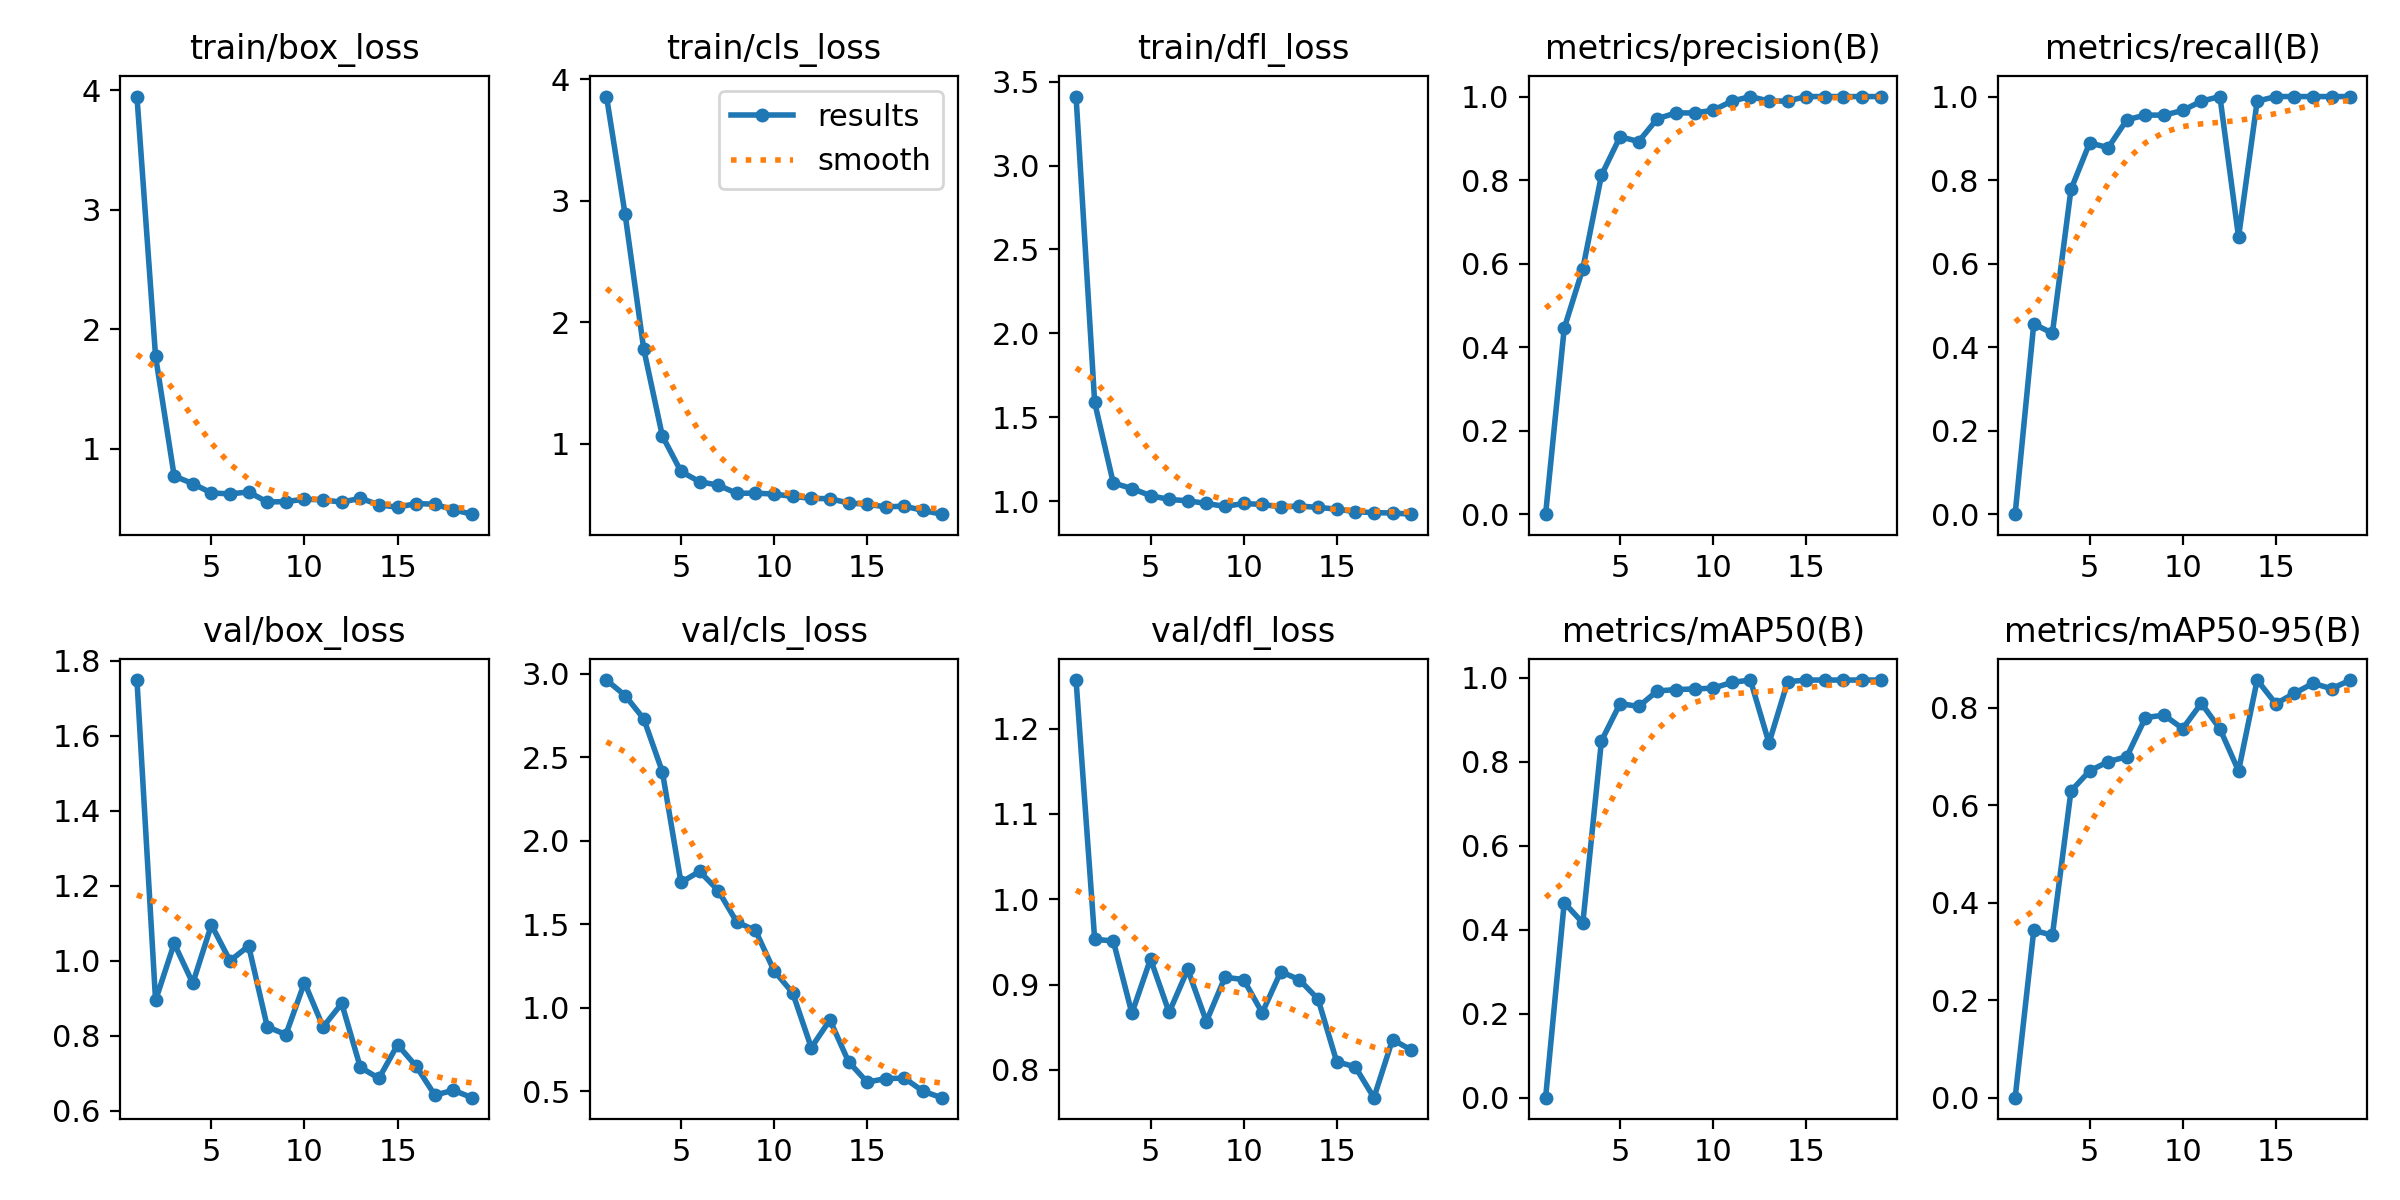

The file beside this chart, header and first rows:
epoch, time, train/box_loss, train/cls_loss, train/dfl_loss, metrics/precision(B), metrics/recall(B), metrics/mAP50(B), metrics/mAP50-95(B), val/box_loss, val/cls_loss, val/dfl_loss, lr/pg0, lr/pg1, lr/pg2
1, 1.537, 3.946, 3.859, 3.411, 0, 0, 0, 0, 1.748, 2.962, 1.257, 0.0001143, 0.0001143, 0.0001143
2, 4.063, 1.774, 2.888, 1.588, 0.4451, 0.4556, 0.4646, 0.3432, 0.8941, 2.869, 0.953, 0.0002405, 0.0002405, 0.0002405
3, 5.517, 0.7736, 1.779, 1.108, 0.5879, 0.4333, 0.4163, 0.333, 1.046, 2.73, 0.9511, 0.0003642, 0.0003642, 0.0003642
4, 7.407, 0.7103, 1.064, 1.075, 0.8115, 0.7778, 0.8501, 0.6289, 0.9395, 2.413, 0.8664, 0.0004853, 0.0004853, 0.0004853
5, 9.076, 0.6322, 0.7716, 1.032, 0.9036, 0.8889, 0.9389, 0.67, 1.095, 1.751, 0.9299, 0.0006039, 0.0006039, 0.0006039
6, 10.53, 0.6245, 0.6876, 1.01, 0.8924, 0.8778, 0.9321, 0.6891, 0.9994, 1.817, 0.8674, 0.0007199, 0.0007199, 0.0007199
7, 12.09, 0.6406, 0.6588, 1.002, 0.9469, 0.9444, 0.969, 0.6993, 1.039, 1.702, 0.9178, 0.0008334, 0.0008334, 0.0008334
8, 13.42, 0.5564, 0.5919, 0.9859, 0.9608, 0.9556, 0.9723, 0.7794, 0.8235, 1.513, 0.8567, 0.0009443, 0.0009443, 0.0009443
9, 14.61, 0.5604, 0.5938, 0.9684, 0.9608, 0.9556, 0.9738, 0.7845, 0.8028, 1.464, 0.9086, 0.001053, 0.001053, 0.001053
10, 16.06, 0.5798, 0.5854, 0.9857, 0.967, 0.9667, 0.9757, 0.7568, 0.9414, 1.222, 0.9059, 0.001158, 0.001158, 0.001158
11, 17.64, 0.5749, 0.5667, 0.9799, 0.9889, 0.9889, 0.9894, 0.8087, 0.8231, 1.09, 0.867, 0.001262, 0.001262, 0.001262
12, 18.86, 0.5552, 0.5501, 0.9659, 1, 1, 0.995, 0.7563, 0.8856, 0.7622, 0.9152, 0.001273, 0.001273, 0.001273
13, 20.14, 0.5877, 0.5474, 0.9707, 0.9891, 0.6636, 0.8449, 0.6701, 0.7154, 0.9278, 0.9056, 0.001259, 0.001259, 0.001259
14, 21.59, 0.5338, 0.5123, 0.9624, 0.9892, 0.9889, 0.991, 0.8564, 0.6861, 0.6786, 0.8829, 0.001245, 0.001245, 0.001245
15, 23.76, 0.5123, 0.5018, 0.9523, 1, 1, 0.995, 0.8078, 0.7757, 0.5558, 0.8098, 0.001231, 0.001231, 0.001231
16, 25.01, 0.544, 0.48, 0.9367, 1, 1, 0.995, 0.8293, 0.7182, 0.5768, 0.8035, 0.001217, 0.001217, 0.001217
17, 26.2, 0.5378, 0.4862, 0.9312, 1, 1, 0.995, 0.8496, 0.6414, 0.5798, 0.7675, 0.001203, 0.001203, 0.001203
18, 27.52, 0.4908, 0.4506, 0.9292, 1, 1, 0.995, 0.8387, 0.6542, 0.5015, 0.8355, 0.001189, 0.001189, 0.001189
19, 28.59, 0.4549, 0.4201, 0.9221, 1, 1, 0.995, 0.8561, 0.6345, 0.4628, 0.8235, 0.001174, 0.001174, 0.001174
